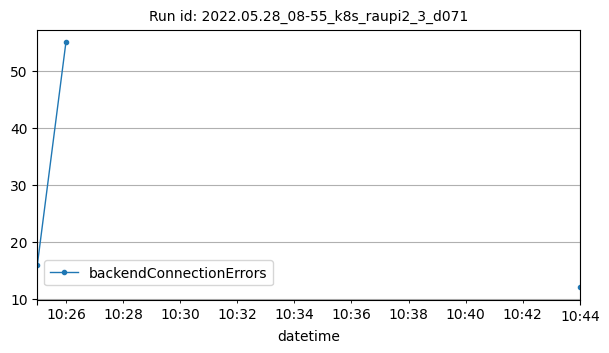

Values plotted in this chart, from the file beside it:
datetime, backendConnectionErrors
2022-05-28T10:25:00Z, 16
2022-05-28T10:26:00Z, 55
2022-05-28T10:44:00Z, 12
